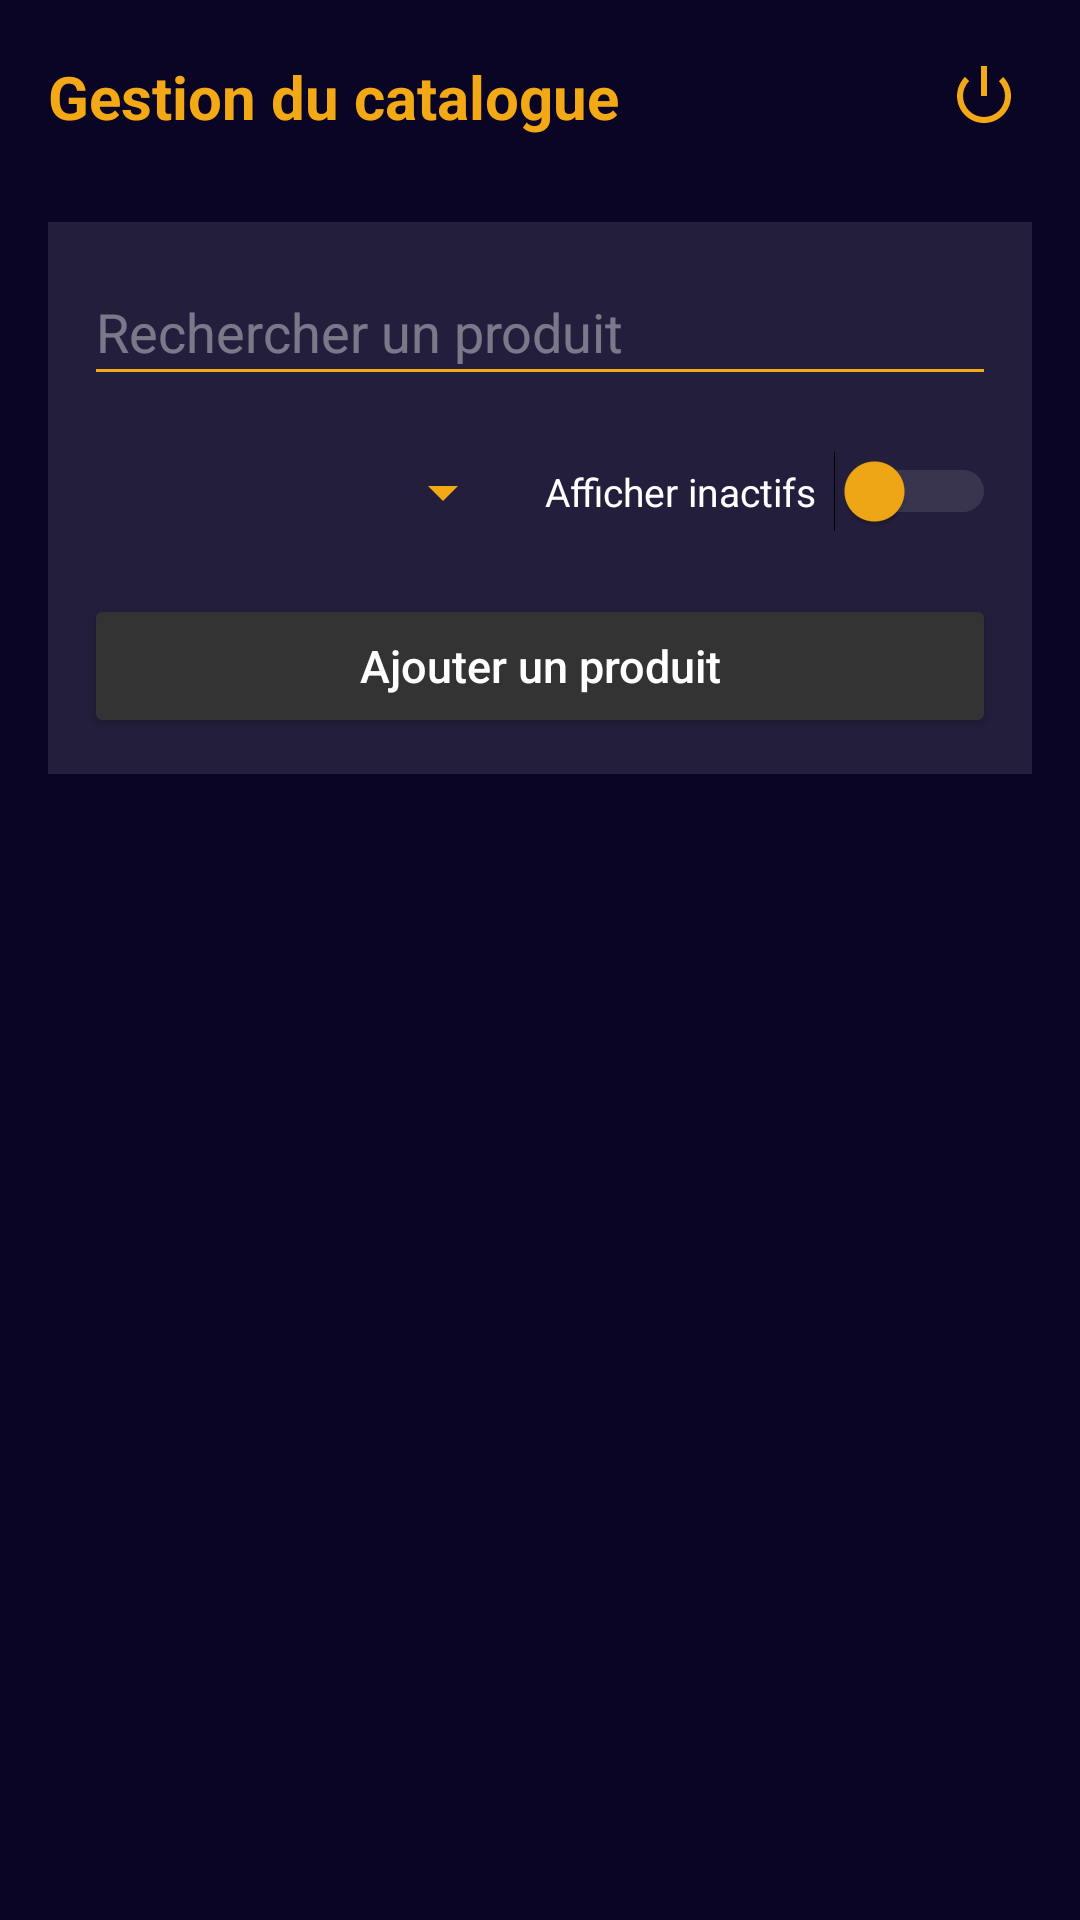

Reconstruct the res/layout file that produces this screen, plus the resources it refers to.
<!-- AndroidManifest.xml: application theme Theme.MyApplication -->
<!-- res/layout/meal_reservation_restaurateur_catalog_management.xml -->
<?xml version="1.0" encoding="utf-8"?>
<androidx.constraintlayout.widget.ConstraintLayout xmlns:android="http://schemas.android.com/apk/res/android"
    xmlns:app="http://schemas.android.com/apk/res-auto"
    android:id="@+id/main"
    android:layout_width="match_parent"
    android:layout_height="match_parent"
    android:background="@color/prussian_blue">

    <androidx.appcompat.widget.Toolbar
        android:id="@+id/toolbarCatalogueManagement"
        android:layout_width="match_parent"
        android:layout_height="?attr/actionBarSize"
        android:background="@color/prussian_blue"
        app:layout_constraintTop_toTopOf="parent" />

    <TextView
        android:id="@+id/textViewCatalogueManagementTitle"
        android:layout_width="wrap_content"
        android:layout_height="wrap_content"
        android:text="Gestion du catalogue"
        android:textColor="@color/amber_honey"
        android:textSize="20sp"
        android:textStyle="bold"
        app:layout_constraintBottom_toBottomOf="@+id/toolbarCatalogueManagement"
        app:layout_constraintStart_toStartOf="parent"
        app:layout_constraintTop_toTopOf="@+id/toolbarCatalogueManagement"
        android:layout_marginStart="16dp" />

    <ImageButton
        android:id="@+id/btnLogoutCatalogueManagement"
        android:layout_width="40dp"
        android:layout_height="40dp"
        android:layout_marginEnd="12dp"
        android:background="@android:color/transparent"
        android:contentDescription="Se deconnecter"
        android:padding="8dp"
        android:src="@android:drawable/ic_lock_power_off"
        app:tint="@color/amber_honey"
        app:layout_constraintBottom_toBottomOf="@+id/toolbarCatalogueManagement"
        app:layout_constraintEnd_toEndOf="parent"
        app:layout_constraintTop_toTopOf="@+id/toolbarCatalogueManagement" />

    <LinearLayout
        android:id="@+id/filterContainerCatalogue"
        android:layout_width="0dp"
        android:layout_height="wrap_content"
        android:layout_marginStart="16dp"
        android:layout_marginTop="10dp"
        android:layout_marginEnd="16dp"
        android:background="#1AFFFFFF"
        android:orientation="vertical"
        android:padding="12dp"
        app:layout_constraintEnd_toEndOf="parent"
        app:layout_constraintStart_toStartOf="parent"
        app:layout_constraintTop_toBottomOf="@+id/toolbarCatalogueManagement">

        <EditText
            android:id="@+id/editTextSearchProduct"
            android:layout_width="match_parent"
            android:layout_height="46dp"
            android:backgroundTint="@color/amber_honey"
            android:hint="Rechercher un produit"
            android:inputType="text"
            android:textColor="@color/white"
            android:textColorHint="#66FFFFFF" />

        <LinearLayout
            android:layout_width="match_parent"
            android:layout_height="wrap_content"
            android:layout_marginTop="10dp"
            android:gravity="center_vertical"
            android:orientation="horizontal">

            <Spinner
                android:id="@+id/spinnerProductCategory"
                android:layout_width="0dp"
                android:layout_height="44dp"
                android:layout_weight="1"
                android:backgroundTint="@color/amber_honey"
                android:spinnerMode="dropdown" />

            <TextView
                android:layout_width="wrap_content"
                android:layout_height="wrap_content"
                android:layout_marginStart="10dp"
                android:text="Afficher inactifs"
                android:textColor="@color/white"
                android:textSize="13sp" />

            <Switch
                android:id="@+id/switchShowInactive"
                android:layout_width="wrap_content"
                android:layout_height="wrap_content"
                android:layout_marginStart="6dp"
                android:thumbTint="@color/amber_honey"
                android:trackTint="#66FFFFFF" />

        </LinearLayout>

        <Button
            android:id="@+id/btnAddProduct"
            android:layout_width="match_parent"
            android:layout_height="48dp"
            android:layout_marginTop="12dp"
            android:backgroundTint="#333333"
            android:text="Ajouter un produit"
            android:textAllCaps="false"
            android:textColor="@color/white"
            android:textSize="15sp" />

    </LinearLayout>

    <androidx.recyclerview.widget.RecyclerView
        android:id="@+id/recyclerViewProducts"
        android:layout_width="0dp"
        android:layout_height="0dp"
        android:layout_marginStart="16dp"
        android:layout_marginTop="10dp"
        android:layout_marginEnd="16dp"
        android:layout_marginBottom="16dp"
        android:clipToPadding="false"
        android:paddingBottom="8dp"
        app:layout_constraintBottom_toBottomOf="parent"
        app:layout_constraintEnd_toEndOf="parent"
        app:layout_constraintStart_toStartOf="parent"
        app:layout_constraintTop_toBottomOf="@+id/filterContainerCatalogue" />

</androidx.constraintlayout.widget.ConstraintLayout>
<!-- resources referenced by this layout -->
<resources>
  <color name="amber_honey">#F3A916</color>   //For key components
  <color name="prussian_blue">#0A0425</color> //For the background
  <color name="white">#FFFFFFFF</color>   //Standard White
  <style name="Theme.MyApplication" parent="Theme.Material3.DayNight.NoActionBar">
          
          
          <item name="android:windowBackground">@color/ice_blue</item>
  
      </style>
  <color name="ice_blue">#A5D6F7</color>
</resources>
